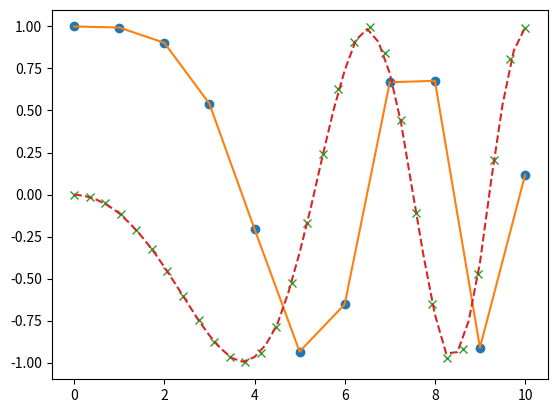

Recreate this plot in Python.
%matplotlib inline

import numpy as np
import matplotlib.pyplot as plt
from scipy.interpolate import interp1d

x = np.linspace(0, 10, num=11, endpoint=True)
y = np.cos(-x**2/9.0)
f = interp1d(x, y)
x2 = np.linspace(0, 10, num=30, endpoint=True)
y2 = np.sin(-x2**2/9.0)
f2 = interp1d(x2, y2)

xnew = np.linspace(0, 10, num=41, endpoint=True)
plt.plot(x, y, 'o', xnew, f(xnew), '-', x2, y2, 'x', xnew, f2(xnew), '--')